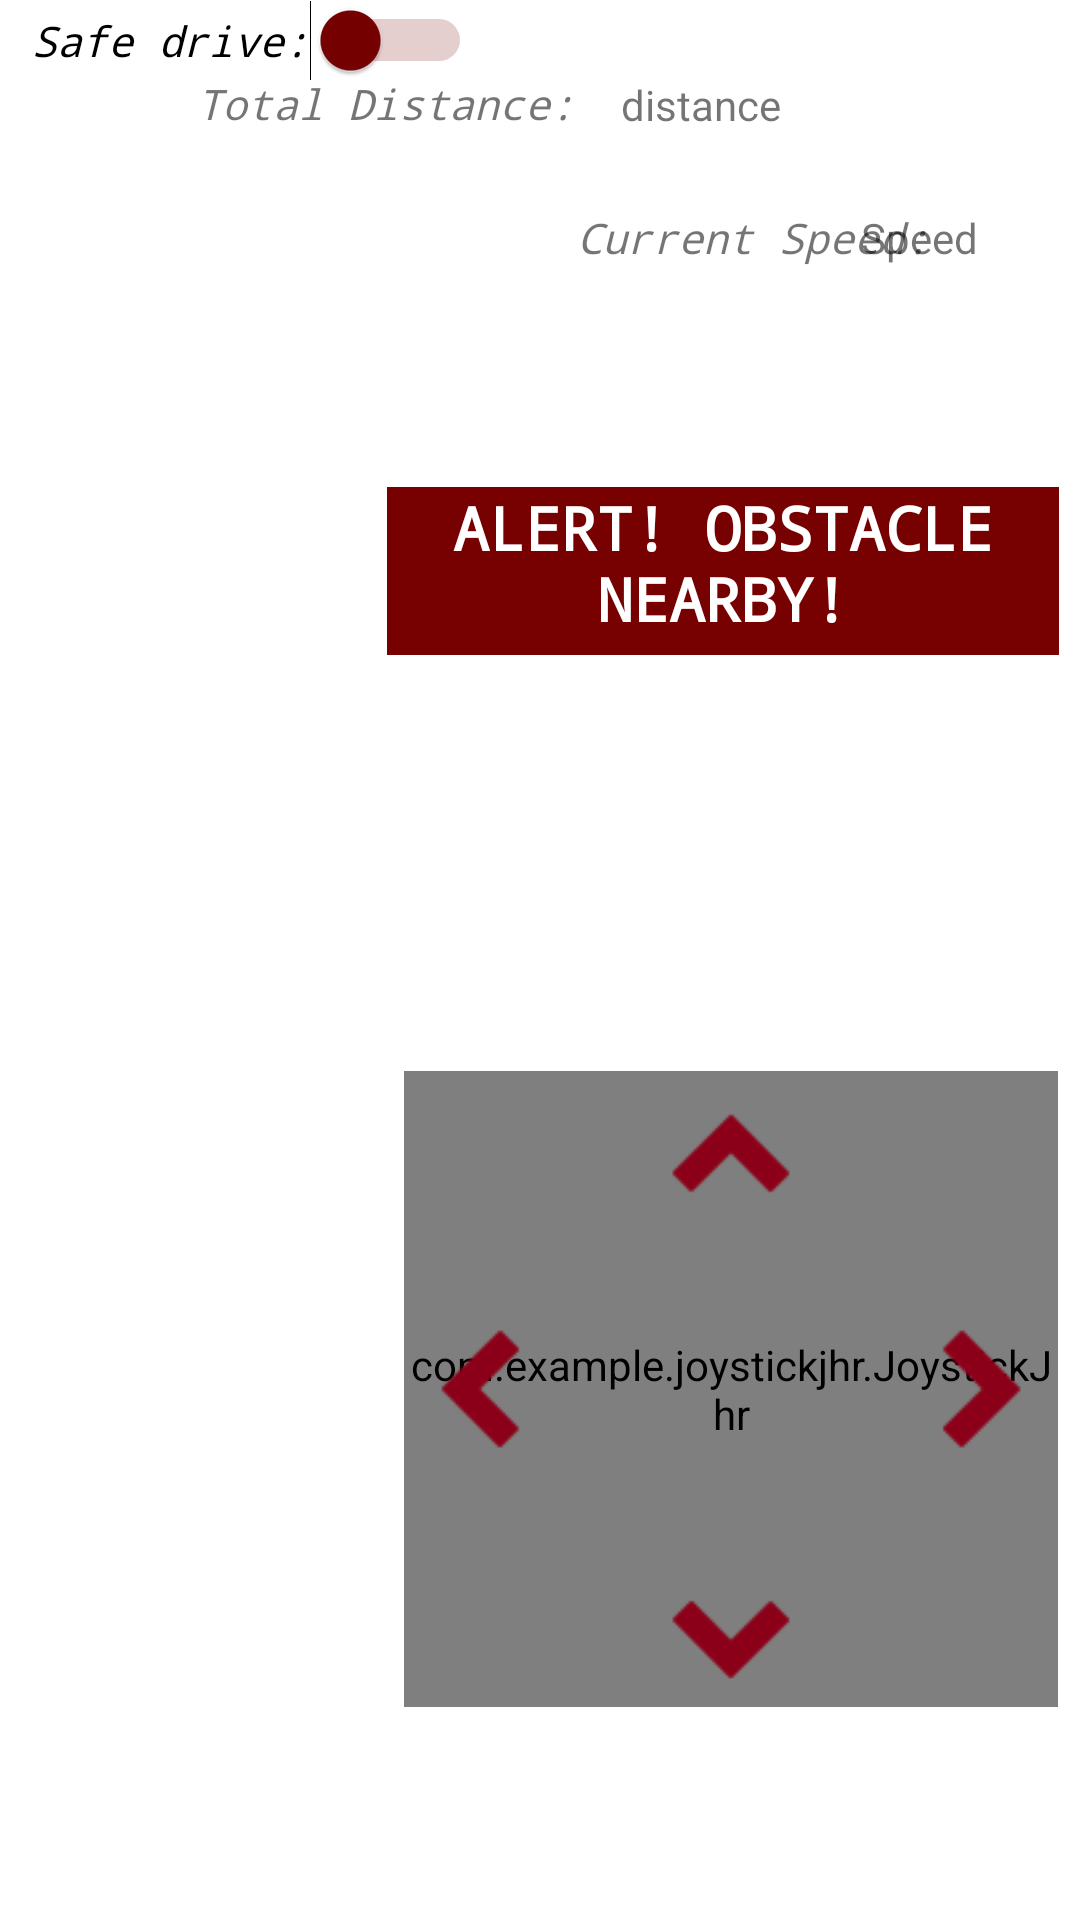

Reconstruct the res/layout file that produces this screen, plus the resources it refers to.
<!-- AndroidManifest.xml: application theme Theme.LittleDrivers -->
<!-- res/layout/activity_main.xml -->
<?xml version="1.0" encoding="utf-8"?>
<androidx.constraintlayout.widget.ConstraintLayout xmlns:android="http://schemas.android.com/apk/res/android"
    xmlns:app="http://schemas.android.com/apk/res-auto"
    xmlns:tools="http://schemas.android.com/tools"
    android:id="@+id/main"
    android:layout_width="match_parent"
    android:layout_height="match_parent"
    tools:context="com.example.littledrivers.MainActivity">

    <LinearLayout
        android:id="@+id/MainLinerLayout"
        android:layout_width="fill_parent"
        android:layout_height="fill_parent"
        android:orientation="vertical"
        tools:ignore="MissingConstraints"
        tools:layout_editor_absoluteX="268dp"
        tools:layout_editor_absoluteY="71dp">

        <androidx.constraintlayout.widget.ConstraintLayout
            android:id="@+id/InfoLinearLayout"
            android:layout_width="fill_parent"
            android:layout_height="fill_parent"
            android:orientation="vertical">

            <TableLayout
                android:id="@+id/tableLayout1"
                android:layout_width="fill_parent"
                android:layout_height="wrap_content" />

            <ImageView
                android:id="@+id/imageView"
                android:layout_width="425dp"
                android:layout_height="345dp"
                android:layout_weight="0.3"
                android:contentDescription="@string/cameraview"
                app:layout_constraintBottom_toBottomOf="parent"
                app:layout_constraintEnd_toEndOf="parent"
                app:layout_constraintHorizontal_bias="0.097"
                app:layout_constraintStart_toStartOf="parent"
                app:layout_constraintTop_toTopOf="parent" />

            <com.example.joystickjhr.JoystickJhr
                android:id="@+id/joystick"
                android:layout_width="218dp"
                android:layout_height="212dp"
                android:layout_gravity="center_horizontal"
                app:alphaCircleFirst="260"
                app:alphaCircleSecond="300"
                app:colorFirst="#8B0018"
                app:colorSecond="#8B0018"
                app:colorText="#D5D8E7"
                app:layout_constraintBottom_toBottomOf="parent"
                app:layout_constraintEnd_toEndOf="parent"
                app:layout_constraintHorizontal_bias="0.949"
                app:layout_constraintStart_toStartOf="parent"
                app:layout_constraintTop_toTopOf="parent"
                app:layout_constraintVertical_bias="0.834"
                app:radioCircle="0.4"
                app:relleno="true"
                app:textJoy=""
                app:textSizeJoy="70"
                app:xtextOffset="-55"
                app:ytextOffset="-15"
                tools:ignore="MissingClass">

            </com.example.joystickjhr.JoystickJhr>

            <ImageView
                android:id="@+id/imageView11"
                android:layout_width="44dp"
                android:layout_height="44dp"
                android:layout_marginStart="69dp"
                android:layout_marginTop="2dp"
                android:layout_marginEnd="69dp"
                android:layout_marginBottom="160dp"
                android:src="@drawable/arrow2"
                app:layout_constraintBottom_toBottomOf="@+id/joystick"
                app:layout_constraintEnd_toEndOf="@+id/joystick"
                app:layout_constraintStart_toStartOf="@+id/joystick"
                app:layout_constraintTop_toTopOf="@+id/joystick" />

            <ImageView
                android:id="@+id/imageView12"
                android:layout_width="44dp"
                android:layout_height="44dp"
                android:layout_marginStart="69dp"
                android:layout_marginTop="170dp"
                android:layout_marginEnd="69dp"
                android:layout_marginBottom="2dp"
                android:src="@drawable/arrow"
                app:layout_constraintBottom_toBottomOf="@+id/joystick"
                app:layout_constraintEnd_toEndOf="@+id/joystick"
                app:layout_constraintStart_toStartOf="@+id/joystick"
                app:layout_constraintTop_toTopOf="@+id/joystick" />

            <ImageView
                android:id="@+id/imageView13"
                android:layout_width="44dp"
                android:layout_height="44dp"
                android:layout_marginStart="2dp"
                android:layout_marginTop="69dp"
                android:layout_marginEnd="170dp"
                android:layout_marginBottom="69dp"
                android:src="@drawable/arrow3"
                app:layout_constraintBottom_toBottomOf="@+id/joystick"
                app:layout_constraintEnd_toEndOf="@+id/joystick"
                app:layout_constraintStart_toStartOf="@+id/joystick"
                app:layout_constraintTop_toTopOf="@+id/joystick" />

            <ImageView
                android:id="@+id/imageView14"
                android:layout_width="44dp"
                android:layout_height="44dp"
                android:layout_marginStart="170dp"
                android:layout_marginTop="69dp"
                android:layout_marginEnd="2dp"
                android:layout_marginBottom="69dp"
                android:src="@drawable/arrow1"
                app:layout_constraintBottom_toBottomOf="@+id/joystick"
                app:layout_constraintEnd_toEndOf="@+id/joystick"
                app:layout_constraintStart_toStartOf="@+id/joystick"
                app:layout_constraintTop_toTopOf="@+id/joystick" />

            <TextView
                android:id="@+id/WarningMessage"
                android:layout_width="224dp"
                android:layout_height="56dp"
                android:background="#770000"
                android:fontFamily="monospace"
                android:text="@string/alert_obstacle_nearby"
                android:textAlignment="center"
                android:textColor="#FFFFFF"
                android:textSize="20sp"
                android:textStyle="bold"
                app:layout_constraintBottom_toBottomOf="parent"
                app:layout_constraintEnd_toEndOf="parent"
                app:layout_constraintHorizontal_bias="0.948"
                app:layout_constraintStart_toStartOf="parent"
                app:layout_constraintTop_toTopOf="parent"
                app:layout_constraintVertical_bias="0.278" />

            <Switch
                android:id="@+id/safeDrive"
                android:layout_width="wrap_content"
                android:layout_height="wrap_content"
                android:fontFamily="monospace"
                android:text="@string/safe_drive"
                android:textStyle="italic"
                android:thumbTint="#770000"
                android:trackTint="#9A4242"
                app:layout_constraintBottom_toBottomOf="parent"
                app:layout_constraintEnd_toEndOf="parent"
                app:layout_constraintHorizontal_bias="0.05"
                app:layout_constraintStart_toStartOf="parent"
                app:layout_constraintTop_toTopOf="parent"
                app:layout_constraintVertical_bias="0.0" />

            <TextView
                android:id="@+id/speedView"
                android:layout_width="wrap_content"
                android:layout_height="wrap_content"
                android:text="Speed"
                app:layout_constraintBottom_toBottomOf="parent"
                app:layout_constraintEnd_toEndOf="parent"
                app:layout_constraintHorizontal_bias="0.894"
                app:layout_constraintStart_toStartOf="parent"
                app:layout_constraintTop_toTopOf="parent"
                app:layout_constraintVertical_bias="0.112" />

            <TextView
                android:id="@+id/distanceView"
                android:layout_width="147dp"
                android:layout_height="22dp"
                android:text="@string/distance"
                app:layout_constraintBottom_toBottomOf="parent"
                app:layout_constraintEnd_toEndOf="parent"
                app:layout_constraintHorizontal_bias="0.972"
                app:layout_constraintStart_toStartOf="parent"
                app:layout_constraintTop_toTopOf="parent"
                app:layout_constraintVertical_bias="0.041" />

            <TextView
                android:id="@+id/Distance"
                android:layout_width="wrap_content"
                android:layout_height="wrap_content"
                android:layout_marginEnd="168dp"
                android:fontFamily="monospace"
                android:text="@string/distancetext"
                android:textStyle="italic"
                android:visibility="visible"
                app:layout_constraintBottom_toBottomOf="parent"
                app:layout_constraintEnd_toEndOf="parent"
                app:layout_constraintTop_toTopOf="parent"
                app:layout_constraintVertical_bias="0.04" />

            <TextView
                android:id="@+id/textView"
                android:layout_width="wrap_content"
                android:layout_height="wrap_content"
                android:fontFamily="monospace"
                android:text="Current Speed:"
                android:textStyle="italic"
                android:visibility="visible"
                app:layout_constraintBottom_toBottomOf="parent"
                app:layout_constraintEnd_toEndOf="parent"
                app:layout_constraintHorizontal_bias="0.794"
                app:layout_constraintStart_toStartOf="parent"
                app:layout_constraintTop_toTopOf="parent"
                app:layout_constraintVertical_bias="0.112" />
                app:layout_constraintVertical_bias="0.015" />

        </androidx.constraintlayout.widget.ConstraintLayout>

    </LinearLayout>

</androidx.constraintlayout.widget.ConstraintLayout>
<!-- resources referenced by this layout -->
<resources>
  <!-- drawable arrow: png bitmap (drawable-v24, 1563 bytes) -->
  <!-- drawable arrow1: png bitmap (drawable-v24, 1901 bytes) -->
  <!-- drawable arrow2: png bitmap (drawable-v24, 1505 bytes) -->
  <!-- drawable arrow3: png bitmap (drawable-v24, 1668 bytes) -->
  <string name="alert_obstacle_nearby">ALERT! OBSTACLE NEARBY!</string>
  <string name="cameraview">cameraView</string>
  <string name="distance">distance</string>
  <string name="distancetext">Total Distance:</string>
  <string name="safe_drive">Safe drive:</string>
  <style name="Theme.LittleDrivers" parent="Theme.MaterialComponents.DayNight.DarkActionBar">
          
          <item name="colorPrimary">@color/purple_500</item>
          <item name="colorPrimaryVariant">@color/purple_700</item>
          <item name="colorOnPrimary">@color/white</item>
          
          <item name="colorSecondary">@color/teal_200</item>
          <item name="colorSecondaryVariant">@color/teal_700</item>
          <item name="colorOnSecondary">@color/black</item>
          
          <item name="android:statusBarColor" tools:targetApi="l">?attr/colorPrimaryVariant</item>
          
      </style>
  <color name="purple_500">#FF6200EE</color>
  <color name="purple_700">#8B0018</color>
  <color name="white">#FFFFFFFF</color>
  <color name="teal_200">#FF03DAC5</color>
  <color name="teal_700">#FF018786</color>
  <color name="black">#FF000000</color>
</resources>
